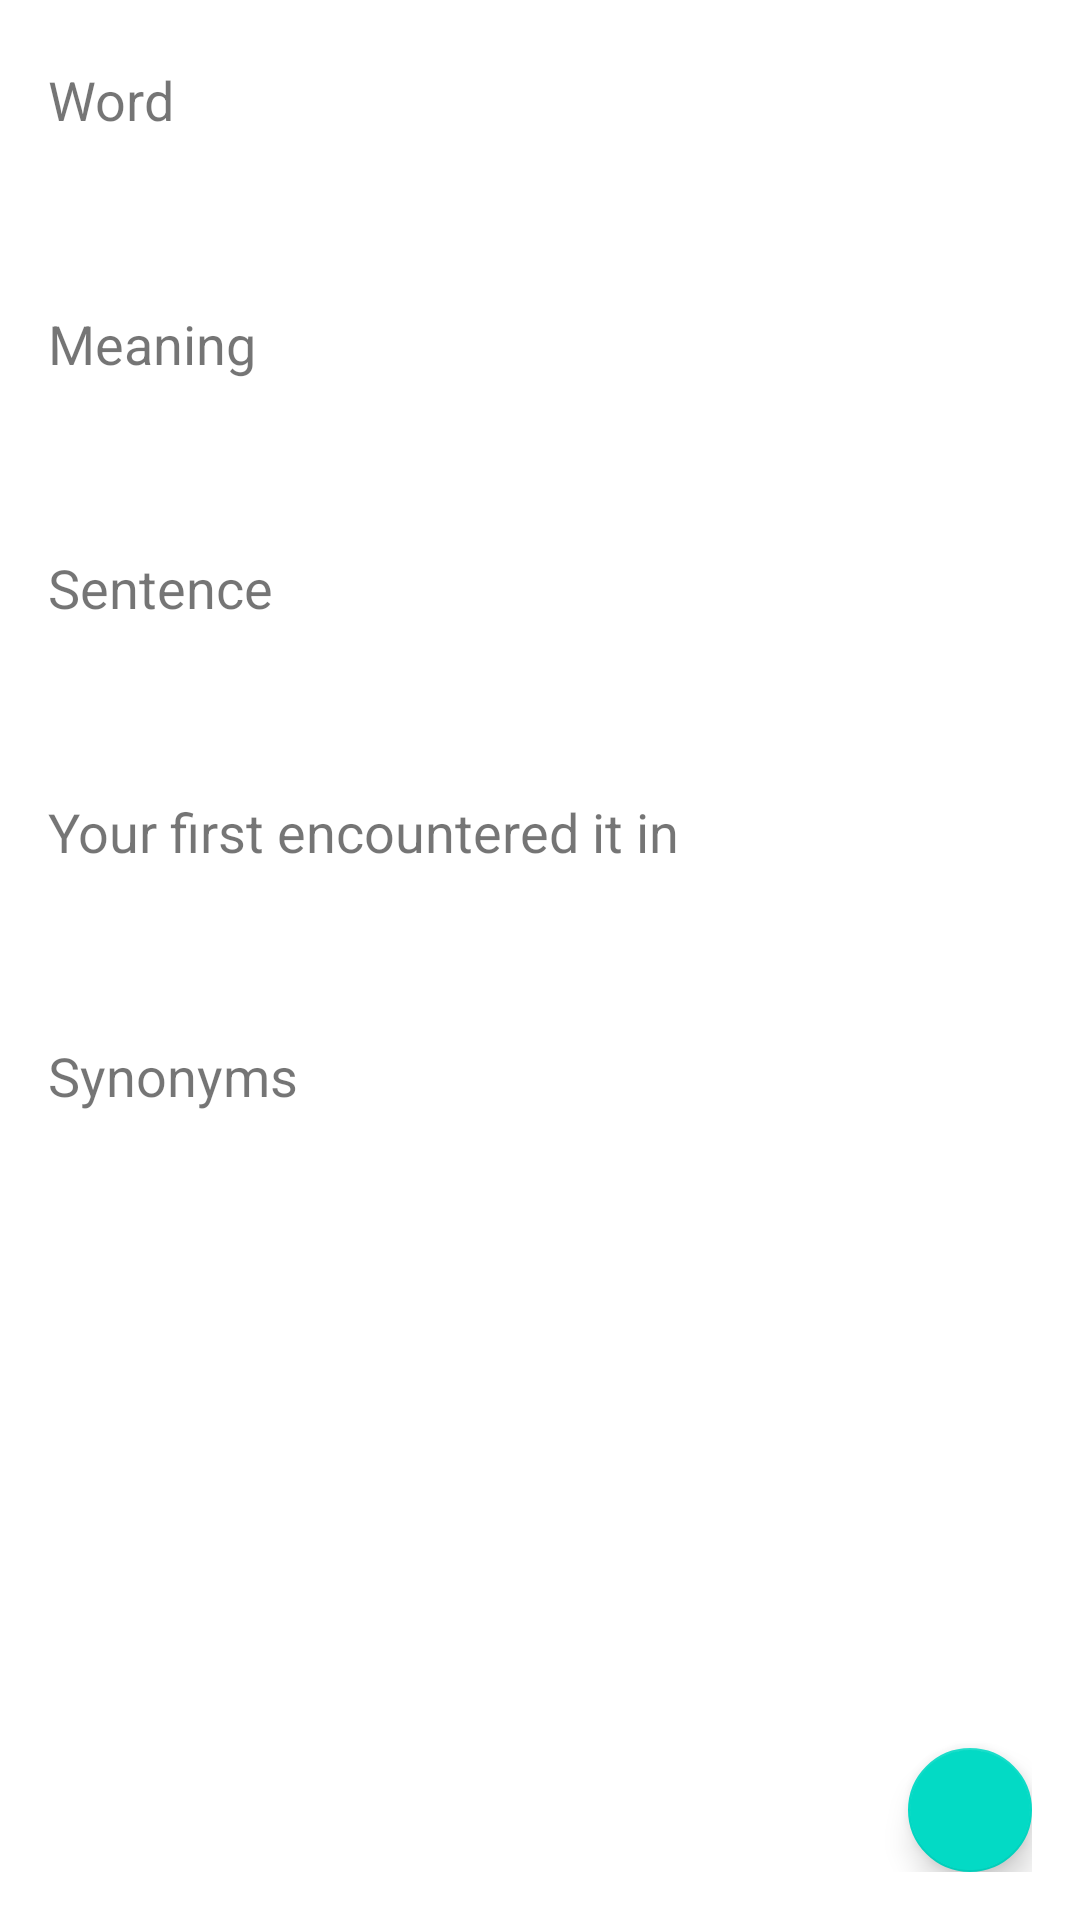

The Android layout XML behind this screen, and the referenced resources:
<!-- AndroidManifest.xml: application theme Theme.Wordict -->
<!-- res/layout/activity_item_detail.xml -->
<?xml version="1.0" encoding="utf-8"?>
<LinearLayout xmlns:android="http://schemas.android.com/apk/res/android"
    xmlns:app="http://schemas.android.com/apk/res-auto"
    xmlns:tools="http://schemas.android.com/tools"
    android:layout_width="match_parent"
    android:layout_height="match_parent"
    android:padding="16dp"
    android:orientation="vertical"
    tools:context=".ItemDetail">

    <TextView
        android:layout_width="match_parent"
        android:layout_height="wrap_content"
        android:fontFamily="sans-serif"
        android:text="Word"
        android:textSize="18sp"
        android:layout_marginTop="5dp"/>

    <TextView
        android:id="@+id/word_holder"
        android:layout_width="match_parent"
        android:fontFamily="sans-serif"
        android:layout_height="wrap_content"
        tools:text="Incredulous"
        android:textColor="@color/black"
        android:textSize="20sp"
        android:layout_marginTop="5dp"/>

    <TextView
        android:layout_width="match_parent"
        android:layout_height="wrap_content"
        android:fontFamily="sans-serif"
        android:text="Meaning"
        android:textSize="18sp"
        android:layout_marginTop="25dp"/>

    <TextView
        android:id="@+id/meaning_holder"
        android:layout_width="match_parent"
        android:layout_height="wrap_content"
        android:fontFamily="sans-serif"
        tools:text="Utter disbelief"
        android:textColor="@color/black"
        android:textSize="20sp"
        android:layout_marginTop="5dp"/>

    <TextView
        android:layout_width="match_parent"
        android:layout_height="wrap_content"
        android:fontFamily="sans-serif"
        android:text="Sentence"
        android:textSize="18sp"
        android:layout_marginTop="25dp"/>

    <TextView
        android:id="@+id/sentence_holder"
        android:layout_width="match_parent"
        android:layout_height="wrap_content"
        android:fontFamily="sans-serif"
        tools:text="He was incredulous upon hearing the news"
        android:textColor="@color/black"
        android:textSize="20sp"
        android:layout_marginTop="5dp"/>

    <TextView
        android:layout_width="match_parent"
        android:layout_height="wrap_content"
        android:fontFamily="sans-serif"
        android:text="Your first encountered it in"
        android:textSize="18sp"
        android:layout_marginTop="25dp"/>

    <TextView
        android:id="@+id/place_of_encounter_holder"
        android:layout_width="match_parent"
        android:layout_height="wrap_content"
        tools:text="Mystery of the Blue Train -  Agatha Christie"
        android:textColor="@color/black"
        android:textSize="20sp"
        android:layout_marginTop="5dp"/>

    <TextView
        android:layout_width="match_parent"
        android:layout_height="wrap_content"
        android:fontFamily="sans-serif"
        android:text="Synonyms"
        android:textSize="18sp"
        android:layout_marginTop="25dp"/>

    <TextView
        android:id="@+id/synonyms_holder"
        android:layout_width="match_parent"
        android:layout_height="wrap_content"
        android:fontFamily="sans-serif"
        tools:text="disbelief, shock"
        android:textColor="@color/black"
        android:textSize="20sp"
        android:layout_marginTop="5dp"/>

    <com.google.android.material.floatingactionbutton.FloatingActionButton
        android:id="@+id/edit_word"
        android:layout_width="wrap_content"
        android:layout_height="wrap_content"
        android:layout_marginTop="180dp"
        android:layout_gravity="right|bottom"
        android:src="@drawable/ic_baseline_edit_24"
        app:tint="@color/white"/>
</LinearLayout>
<!-- resources referenced by this layout -->
<resources>
  <style name="Theme.Wordict" parent="Theme.MaterialComponents.DayNight.DarkActionBar">
          
          <item name="colorPrimary">@color/purple_500</item>
          <item name="colorPrimaryVariant">@color/purple_700</item>
          <item name="colorOnPrimary">@color/white</item>
          
          <item name="colorSecondary">@color/teal_200</item>
          <item name="colorSecondaryVariant">@color/teal_700</item>
          <item name="colorOnSecondary">@color/black</item>
          
          <item name="android:statusBarColor" tools:targetApi="l">?attr/colorPrimaryVariant</item>
          
      </style>
  <!-- not gathered from this repository: default colours our renderer supplied (Android Studio template values) -->
  <color name="purple_500">#FF6200EE</color>
  <color name="purple_700">#FF3700B3</color>
  <color name="teal_200">#FF03DAC5</color>
  <color name="teal_700">#FF018786</color>
  <color name="black">#FF000000</color>
  <color name="white">#FFFFFFFF</color>
</resources>
